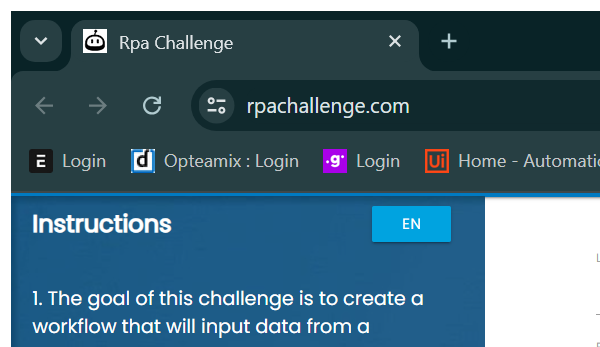
Task: Assignment on RE Framework
Workflow: CloseAllApplications

Step 1: Close Window 'chrome.exe Rpa' in window 'Rpa Challenge' (chrome.exe)
